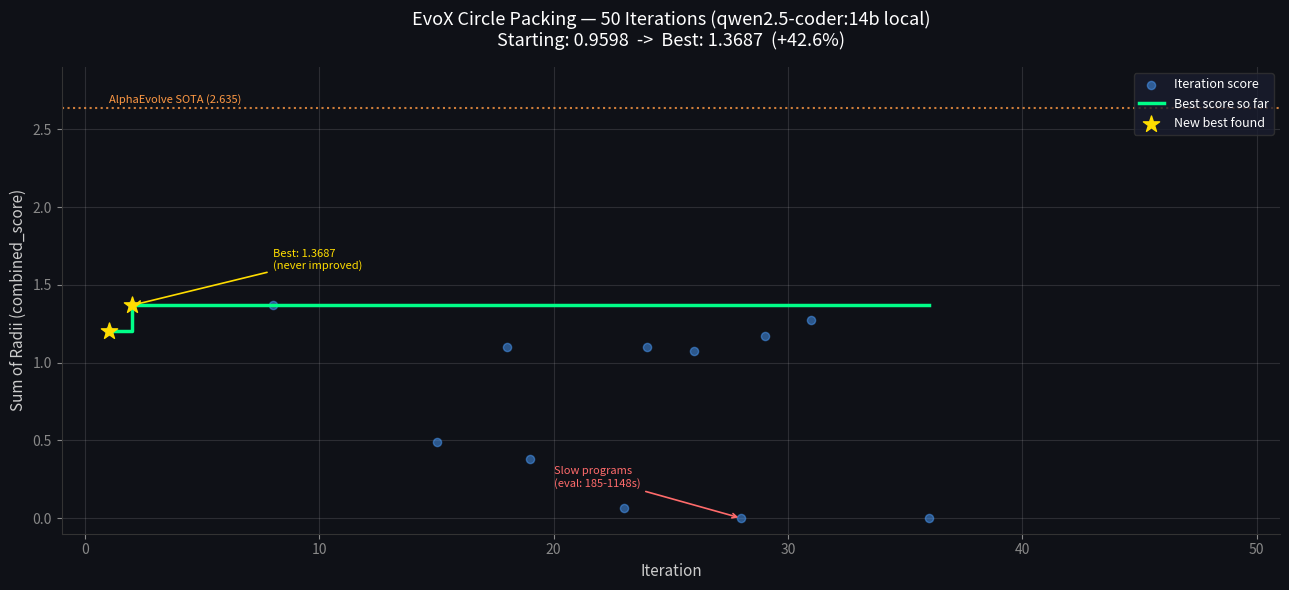

Recreate this plot in Python.
import matplotlib.pyplot as plt

# qwen2.5-coder:14b run data
iterations = [1, 2, 8, 15, 18, 19, 23, 24, 26, 28, 29, 31, 36]
scores =     [1.2043, 1.3687, 1.3687, 0.4900, 1.0986, 0.3804, 0.0627, 1.1004, 1.0722, 0.0000, 1.1709, 1.2758, 0.0000]
new_bests =  [True, True, False, False, False, False, False, False, False, False, False, False, False]

running_best = []
current_best = 0.9598
for s in scores:
    current_best = max(current_best, s)
    running_best.append(current_best)

fig, ax = plt.subplots(figsize=(13, 6))
fig.patch.set_facecolor('#0f1117')
ax.set_facecolor('#0f1117')

ax.scatter(iterations, scores, color='#4a9eff', alpha=0.5, s=35, zorder=3, label='Iteration score')
ax.step(iterations, running_best, where='post', color='#00ff88', linewidth=2.5, zorder=4, label='Best score so far')

best_iters = [iterations[i] for i, b in enumerate(new_bests) if b]
best_scores_vals = [scores[i] for i, b in enumerate(new_bests) if b]
ax.scatter(best_iters, best_scores_vals, color='#ffdd00', s=150, zorder=5, marker='*', label='New best found')

ax.axhline(y=2.635, color='#ff9944', linestyle=':', linewidth=1.5, alpha=0.8)
ax.text(1, 2.67, 'AlphaEvolve SOTA (2.635)', color='#ff9944', fontsize=8)

ax.annotate('Best: 1.3687\n(never improved)', xy=(2, 1.3687), xytext=(8, 1.6),
            color='#ffdd00', fontsize=8,
            arrowprops=dict(arrowstyle='->', color='#ffdd00', lw=1.2))

ax.annotate('Slow programs\n(eval: 185-1148s)', xy=(28, 0.0), xytext=(20, 0.2),
            color='#ff6b6b', fontsize=8,
            arrowprops=dict(arrowstyle='->', color='#ff6b6b', lw=1.2))

ax.set_xlabel('Iteration', color='#cccccc', fontsize=11)
ax.set_ylabel('Sum of Radii (combined_score)', color='#cccccc', fontsize=11)
ax.set_title('EvoX Circle Packing — 50 Iterations (qwen2.5-coder:14b local)\nStarting: 0.9598  ->  Best: 1.3687  (+42.6%)',
             color='white', fontsize=13, pad=15)

ax.tick_params(colors='#888888')
ax.spines['bottom'].set_color('#333333')
ax.spines['left'].set_color('#333333')
ax.spines['top'].set_visible(False)
ax.spines['right'].set_visible(False)
ax.set_xlim(-1, 51)
ax.set_ylim(-0.1, 2.9)
ax.grid(True, alpha=0.12, color='#ffffff')
ax.legend(loc='upper right', facecolor='#1a1d2e', edgecolor='#333333', labelcolor='white', fontsize=9)

plt.tight_layout()
plt.savefig('circle_packing_qwen14b.png', dpi=150, bbox_inches='tight', facecolor='#0f1117')
print("Saved to circle_packing_qwen14b.png")
